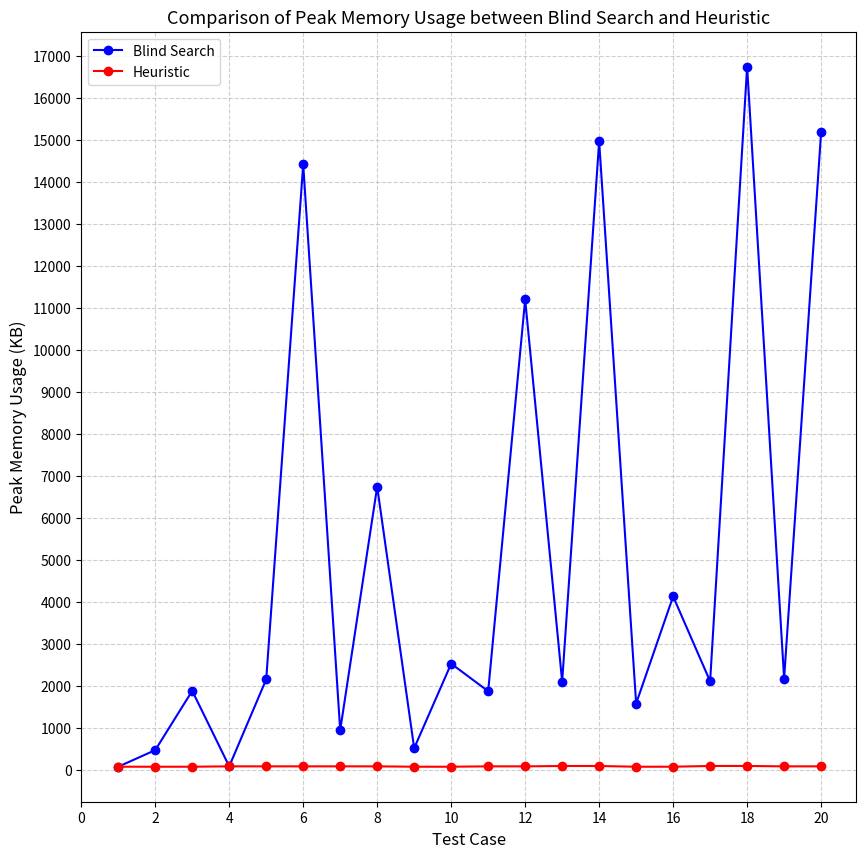

Generate this figure with matplotlib:
import matplotlib.pyplot as plt

# Data
peak_memory_usageB = [
    83.45, 478.14, 1888.48, 92.10, 2161.00,
    14411.98, 950.85, 6745.23, 523.88, 2535.11,
    1879.47, 11197.77, 2105.74, 14960.06, 1587.27,
    4134.33, 2115.47, 16734.55, 2179.90, 15171.20
]

peak_memory_usageH = [
    83.45, 83.52, 83.51, 92.17, 92.15,
    92.14, 92.14, 92.13, 83.45, 83.45,
    92.09, 92.08, 100.50, 100.49, 83.40,
    83.39, 101.22, 101.21, 92.04, 92.03
]

# Test case indices
test_cases = list(range(1, 21))

# Plot
plt.figure(figsize=(10, 10))
plt.plot(test_cases, peak_memory_usageB, marker='o', color='blue', label='Blind Search')
plt.plot(test_cases, peak_memory_usageH, marker='o', color='red', label='Heuristic')

# Labels, title, and grid
plt.title('Comparison of Peak Memory Usage between Blind Search and Heuristic', fontsize=13)
plt.xlabel('Test Case', fontsize=12)
plt.ylabel('Peak Memory Usage (KB)', fontsize=12)
plt.legend()
plt.grid(True, linestyle='--', alpha=0.6)
plt.xticks(range(0, 22, 2))  # from 0 → 20, step 2
plt.yticks(range(0, 17500, 1000))  # from 0 → 20, step 2

# Save as high-resolution image
plt.savefig('memory_comparison.png', dpi=300, bbox_inches='tight')

# Show the plot
plt.show()
